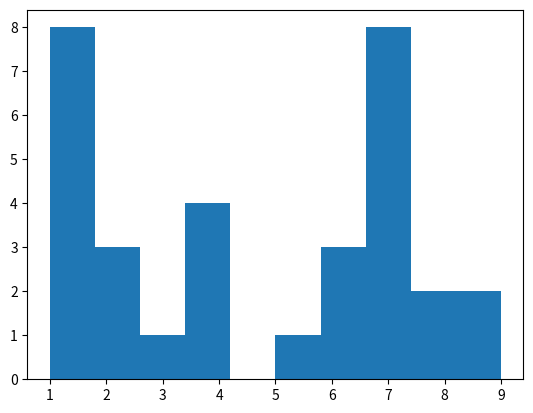

The matplotlib source for this figure:
# -*- coding: utf-8 -*-
"""
Created on Sat Jan 24 16:25:34 2015

@author: darshankabadi
"""
import pandas as pd
import matplotlib.pyplot as plt
import numpy as num
x = [1, 1, 1, 1, 1, 1, 1, 1, 2, 2, 2, 3, 4, 4, 4, 4, 5, 6, 6, 6, 7, 7, 7, 7, 7, 7, 7, 7, 8, 8, 9, 9]

plt.hist(x)
plt.show()

